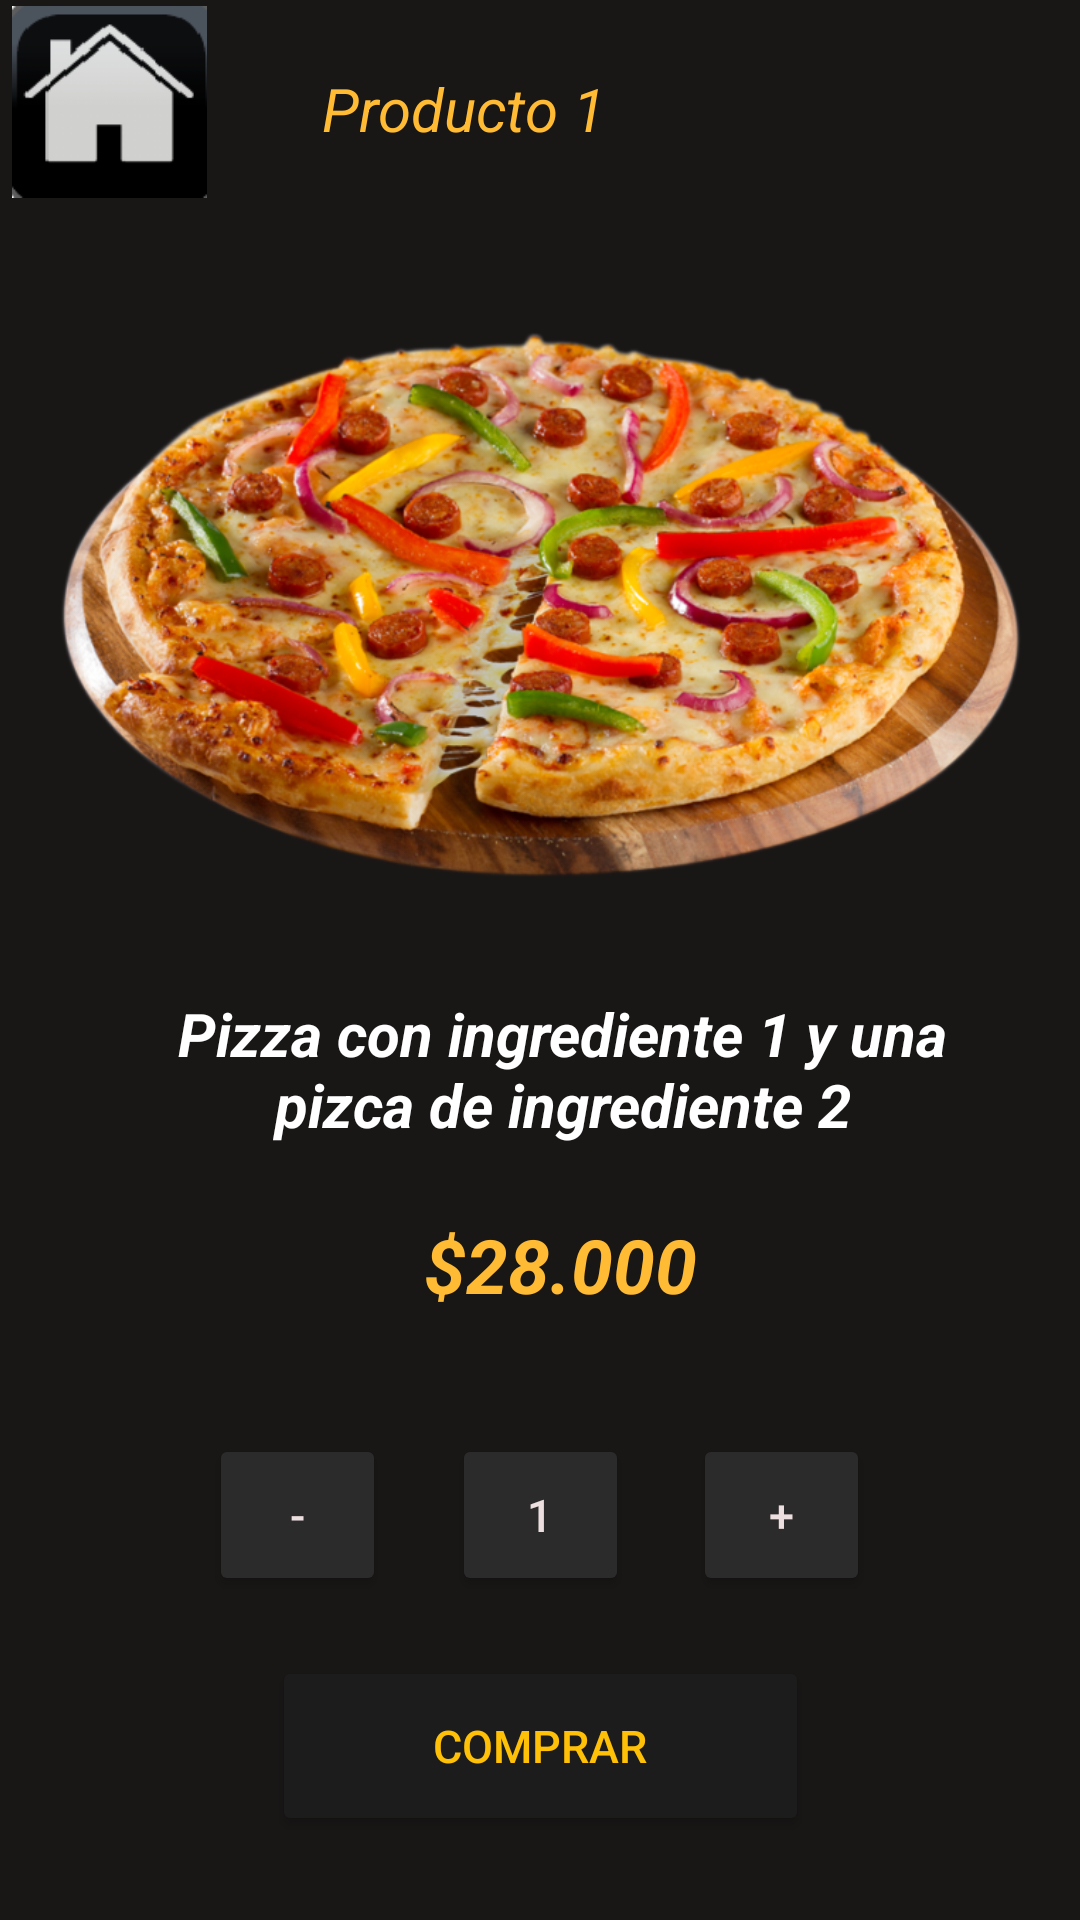

Here is an Android app screen rendered from its layout file. Give the layout XML and the strings, colors and styles it references.
<!-- AndroidManifest.xml: application theme Theme.JestysPizza -->
<!-- res/layout/activity_menu_producto.xml -->
<?xml version="1.0" encoding="utf-8"?>

<androidx.constraintlayout.widget.ConstraintLayout xmlns:android="http://schemas.android.com/apk/res/android"
    xmlns:app="http://schemas.android.com/apk/res-auto"
    xmlns:tools="http://schemas.android.com/tools"
    android:layout_width="match_parent"
    android:layout_height="match_parent"
    android:background="#191616"
    tools:context=".MenuProducto">
    <ImageView
        android:id="@+id/imageView3"
        android:layout_width="65dp"
        android:layout_height="68dp"
        android:layout_marginStart="4dp"
        android:onClick="inicio"
        app:cornerRadius="20dp"
        app:layout_constraintBottom_toBottomOf="parent"
        app:layout_constraintStart_toStartOf="parent"
        app:layout_constraintTop_toTopOf="parent"
        app:layout_constraintVertical_bias="0.0"
        app:srcCompat="@drawable/inicio" />

    <TextView
        android:id="@+id/textView9"
        android:layout_width="283dp"
        android:layout_height="45dp"
        android:layout_marginEnd="64dp"
        android:gravity="center"
        android:text="Producto 1"
        android:textColor="@android:color/holo_orange_light"
        android:textSize="20sp"
        android:textStyle="italic"
        app:layout_constraintBottom_toBottomOf="parent"
        app:layout_constraintEnd_toEndOf="parent"
        app:layout_constraintTop_toTopOf="parent"
        app:layout_constraintVertical_bias="0.023" />

    <ImageView
        android:id="@+id/imageView2"
        android:layout_width="328dp"
        android:layout_height="296dp"
        app:layout_constraintBottom_toBottomOf="parent"
        app:layout_constraintEnd_toEndOf="parent"
        app:layout_constraintHorizontal_bias="0.493"
        app:layout_constraintStart_toStartOf="parent"
        app:layout_constraintTop_toTopOf="parent"
        app:layout_constraintVertical_bias="0.156"
        app:srcCompat="@drawable/pizza" />

    <TextView
        android:id="@+id/producto3"
        android:layout_width="300dp"
        android:layout_height="80dp"
        android:gravity="center"
        android:text="Pizza con ingrediente 1 y una pizca de ingrediente 2"
        android:textColor="@color/white"
        android:textSize="20sp"
        android:textStyle="bold|italic"
        app:layout_constraintBottom_toBottomOf="parent"
        app:layout_constraintEnd_toEndOf="parent"
        app:layout_constraintHorizontal_bias="0.621"
        app:layout_constraintStart_toStartOf="parent"
        app:layout_constraintTop_toTopOf="parent"
        app:layout_constraintVertical_bias="0.565" />

    <TextView
        android:id="@+id/textView2"
        android:layout_width="179dp"
        android:layout_height="42dp"
        android:gravity="center"
        android:text="$28.000"
        android:textColor="@android:color/holo_orange_light"
        android:textSize="25sp"
        android:textStyle="bold|italic"
        app:layout_constraintBottom_toBottomOf="parent"
        app:layout_constraintEnd_toEndOf="parent"
        app:layout_constraintHorizontal_bias="0.538"
        app:layout_constraintStart_toStartOf="parent"
        app:layout_constraintTop_toTopOf="parent"
        app:layout_constraintVertical_bias="0.67" />

    <Button
        android:id="@+id/button7"
        android:layout_width="59dp"
        android:layout_height="54dp"
        android:layout_marginBottom="108dp"
        android:backgroundTint="#F22E2D2D"
        android:text="-"
        android:textColor="#EDDFDF"
        android:textSize="15sp"
        app:cornerRadius="40dp"
        app:layout_constraintBottom_toBottomOf="parent"
        app:layout_constraintEnd_toEndOf="parent"
        app:layout_constraintHorizontal_bias="0.232"
        app:layout_constraintStart_toStartOf="parent" />

    <Button
        android:id="@+id/button10"
        android:layout_width="179dp"
        android:layout_height="60dp"
        android:layout_marginBottom="28dp"
        android:backgroundTint="#F21E1D1D"
        android:text="Comprar"
        android:textColor="#FFC107"
        android:textSize="15sp"
        app:cornerRadius="20dp"
        app:layout_constraintBottom_toBottomOf="parent"
        app:layout_constraintEnd_toEndOf="parent"
        app:layout_constraintStart_toStartOf="parent" />

    <Button
        android:id="@+id/button9"
        android:layout_width="59dp"
        android:layout_height="54dp"
        android:layout_marginBottom="108dp"
        android:backgroundTint="#F22E2D2D"
        android:text="1"
        android:textColor="#EDDFDF"
        android:textSize="15sp"
        app:cornerRadius="40dp"
        app:layout_constraintBottom_toBottomOf="parent"
        app:layout_constraintEnd_toEndOf="parent"
        app:layout_constraintStart_toStartOf="parent" />

    <Button
        android:id="@+id/button8"
        android:layout_width="59dp"
        android:layout_height="54dp"
        android:layout_marginBottom="108dp"
        android:backgroundTint="#F22E2D2D"
        android:text="+"
        android:textColor="#EDDFDF"
        android:textSize="15sp"
        app:cornerRadius="40dp"
        app:layout_constraintBottom_toBottomOf="parent"
        app:layout_constraintEnd_toEndOf="parent"
        app:layout_constraintHorizontal_bias="0.767"
        app:layout_constraintStart_toStartOf="parent" />


</androidx.constraintlayout.widget.ConstraintLayout>
<!-- resources referenced by this layout -->
<resources>
  <!-- drawable inicio: png bitmap (drawable, 5945 bytes) -->
  <!-- drawable pizza: png bitmap (drawable, 340544 bytes) -->
  <style name="Theme.JestysPizza" parent="Theme.MaterialComponents.DayNight.DarkActionBar">
          
          <item name="colorPrimary">@color/purple_500</item>
          <item name="colorPrimaryVariant">@color/purple_700</item>
          <item name="colorOnPrimary">@color/white</item>
          
          <item name="colorSecondary">@color/teal_200</item>
          <item name="colorSecondaryVariant">@color/teal_700</item>
          <item name="colorOnSecondary">@color/black</item>
          
          <item name="android:statusBarColor" tools:targetApi="l">?attr/colorPrimaryVariant</item>
          
      </style>
  <!-- not gathered from this repository: default colours our renderer supplied (Android Studio template values) -->
  <color name="purple_500">#FF6200EE</color>
  <color name="purple_700">#FF3700B3</color>
  <color name="teal_200">#FF03DAC5</color>
  <color name="teal_700">#FF018786</color>
  <color name="black">#FF000000</color>
  <color name="white">#FFFFFFFF</color>
</resources>
